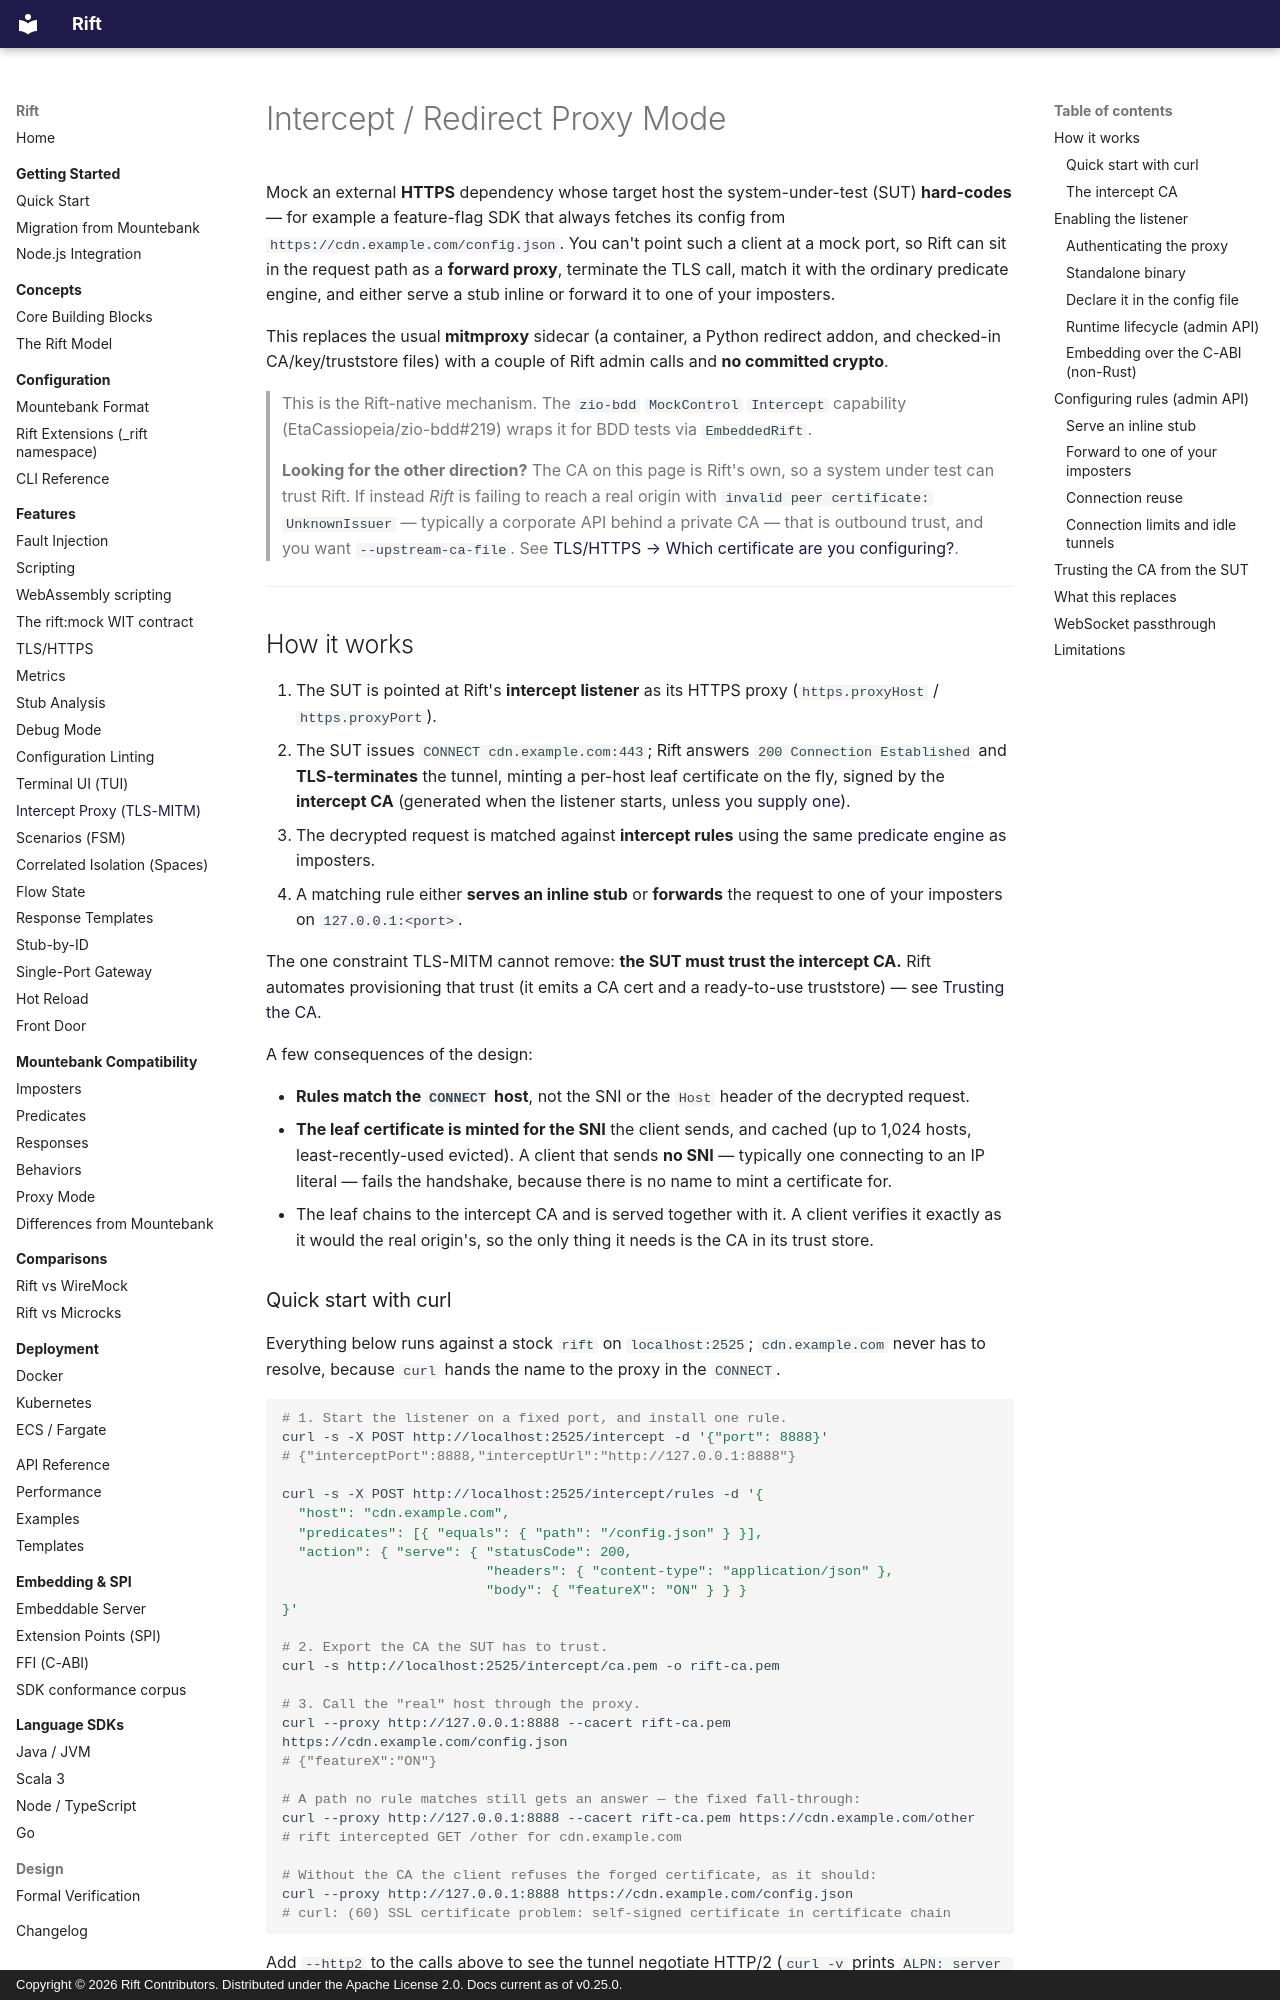

repository: achird-labs/rift · page: features/intercept-proxy/index.html · generator: mkdocs · copyright: Copyright © 2026 Rift Contributors. Distributed under the Apache License 2.0. Docs current as of v0.25.0.

---
title: Intercept Proxy (TLS-MITM)
---

# Intercept / Redirect Proxy Mode

Mock an external **HTTPS** dependency whose target host the system-under-test (SUT) **hard-codes** —
for example a feature-flag SDK that always fetches its config from
`https://cdn.example.com/config.json`. You can't point such a client at a mock port, so Rift can sit
in the request path as a **forward proxy**, terminate the TLS call, match it with the ordinary
predicate engine, and either serve a stub inline or forward it to one of your imposters.

This replaces the usual **mitmproxy** sidecar (a container, a Python redirect addon, and checked-in
CA/key/truststore files) with a couple of Rift admin calls and **no committed crypto**.

> This is the Rift-native mechanism. The `zio-bdd` `MockControl` `Intercept` capability
> (EtaCassiopeia/zio-bdd#219) wraps it for BDD tests via `EmbeddedRift`.


> **Looking for the other direction?** The CA on this page is Rift's own, so a system under test can
> trust Rift. If instead *Rift* is failing to reach a real origin with `invalid peer certificate:
> UnknownIssuer` — typically a corporate API behind a private CA — that is outbound trust, and you
> want `--upstream-ca-file`. See
> [TLS/HTTPS → Which certificate are you configuring?](tls.md#which-certificate-are-you-configuring).

---

## How it works

1. The SUT is pointed at Rift's **intercept listener** as its HTTPS proxy
   (`https.proxyHost` / `https.proxyPort`).
2. The SUT issues `CONNECT cdn.example.com:443`; Rift answers `200 Connection Established` and
   **TLS-terminates** the tunnel, minting a per-host leaf certificate on the fly, signed by the
   **intercept CA** (generated when the listener starts, unless you [supply one](#the-intercept-ca)).
3. The decrypted request is matched against **intercept rules** using the same
   [predicate engine](index.md) as imposters.
4. A matching rule either **serves an inline stub** or **forwards** the request to one of your
   imposters on `127.0.0.1:<port>`.

The one constraint TLS-MITM cannot remove: **the SUT must trust the intercept CA.** Rift automates
provisioning that trust (it emits a CA cert and a ready-to-use truststore) — see
[Trusting the CA](#trusting-the-ca-from-the-sut).

A few consequences of the design:

- **Rules match the `CONNECT` host**, not the SNI or the `Host` header of the decrypted request.
- **The leaf certificate is minted for the SNI** the client sends, and cached (up to 1,024 hosts,
  least-recently-used evicted). A client that sends **no SNI** — typically one connecting to an IP
  literal — fails the handshake, because there is no name to mint a certificate for.
- The leaf chains to the intercept CA and is served together with it. A client verifies it exactly
  as it would the real origin's, so the only thing it needs is the CA in its trust store.

### Quick start with curl

Everything below runs against a stock `rift` on `localhost:2525`; `cdn.example.com` never has to
resolve, because `curl` hands the name to the proxy in the `CONNECT`.

```bash
# 1. Start the listener on a fixed port, and install one rule.
curl -s -X POST http://localhost:2525/intercept -d '{"port": 8888}'
# {"interceptPort":8888,"interceptUrl":"http://127.0.0.1:8888"}

curl -s -X POST http://localhost:2525/intercept/rules -d '{
  "host": "cdn.example.com",
  "predicates": [{ "equals": { "path": "/config.json" } }],
  "action": { "serve": { "statusCode": 200,
                         "headers": { "content-type": "application/json" },
                         "body": { "featureX": "ON" } } }
}'

# 2. Export the CA the SUT has to trust.
curl -s http://localhost:2525/intercept/ca.pem -o rift-ca.pem

# 3. Call the "real" host through the proxy.
curl --proxy http://127.0.0.1:8888 --cacert rift-ca.pem https://cdn.example.com/config.json
# {"featureX":"ON"}

# A path no rule matches still gets an answer — the fixed fall-through:
curl --proxy http://127.0.0.1:8888 --cacert rift-ca.pem https://cdn.example.com/other
# rift intercepted GET /other for cdn.example.com

# Without the CA the client refuses the forged certificate, as it should:
curl --proxy http://127.0.0.1:8888 https://cdn.example.com/config.json
# curl: (60) SSL certificate problem: self-signed certificate in certificate chain
```

Add `--http2` to the calls above to see the tunnel negotiate HTTP/2 (`curl -v` prints
`ALPN: server accepted h2`). With a [proxy credential](#authenticating-the-proxy) set, add
`--proxy-user ci:s3cr3t`; without it the `CONNECT` is answered `407`. `DELETE /intercept` turns it
all off again.
